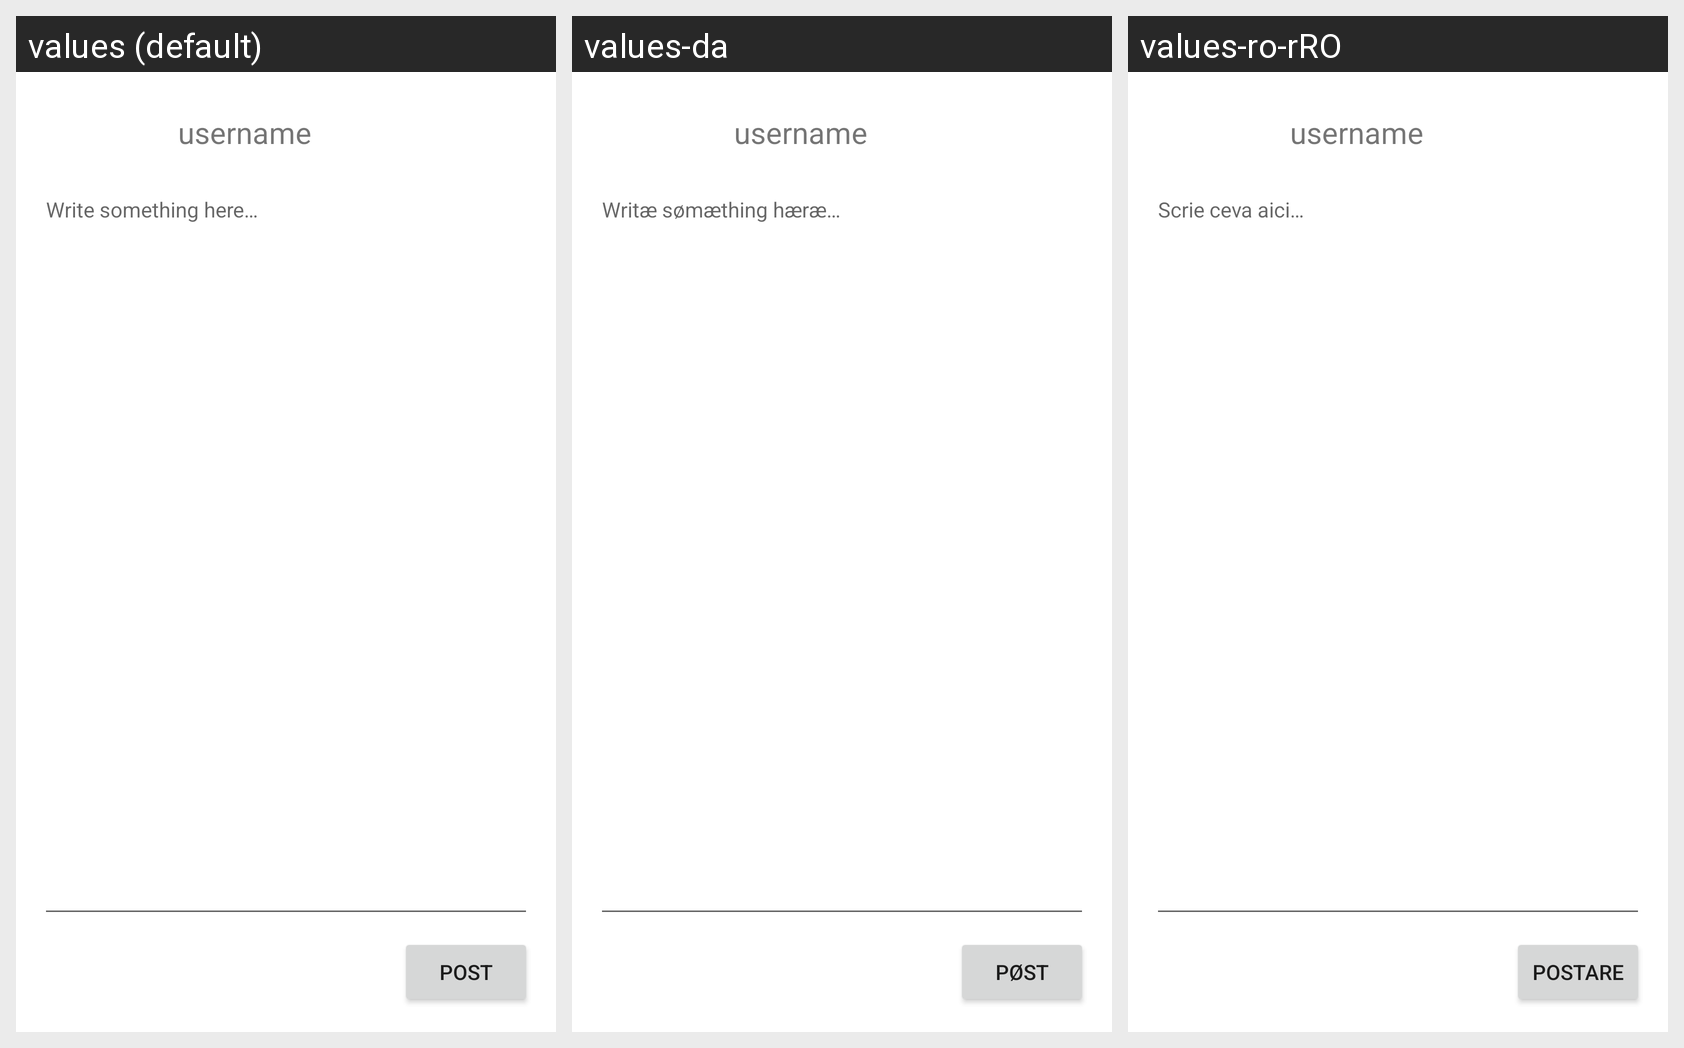

This grid shows one Android layout under several languages. Give, for every string resource on the screen, its name, the default text and each shown locale's text.
Android screen res/layout/add_post_fragment.xml rendered under 3 locales, left to right: values (default), values-da, values-ro-rRO. Device: Nexus 5 (rendered at 1080×1920; each locale shown at half size, 540×960, under a caption strip naming it); theme Theme.Porto.
Strings drawn on this screen, with the default value and each locale's value (text and hints the layout hard-codes appear in the picture but are not listed):

postFieldHint
  values: Write something here…
  values-da: Writæ sømæthing hæræ…
  values-ro-rRO: Scrie ceva aici…

postButton
  values: Post
  values-da: Pøst
  values-ro-rRO: Postare
